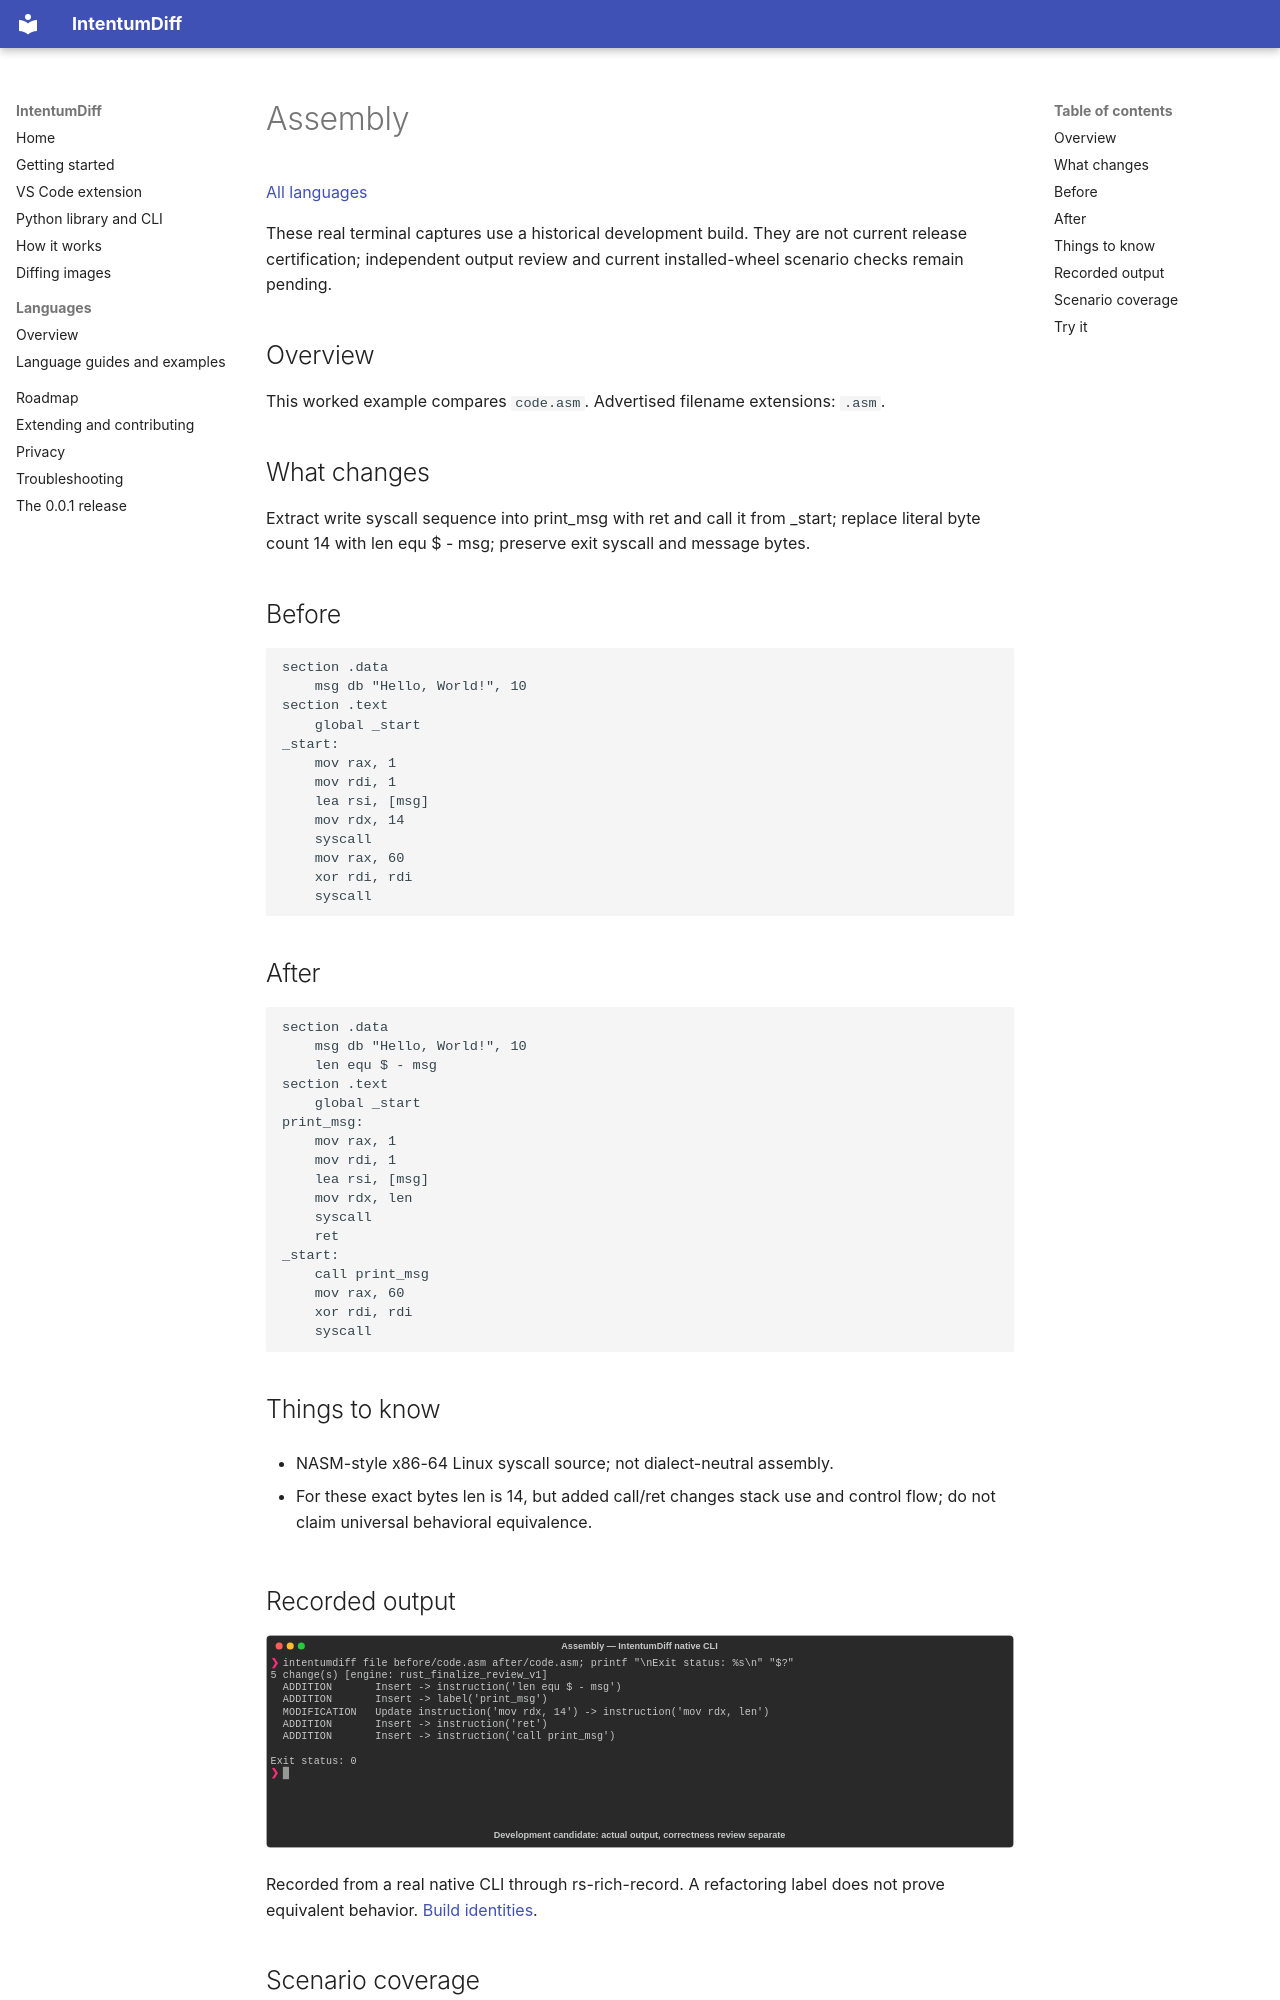

repository: buchochelliq-labs/intentumdiff-docs · page: languages/asm/index.html · generator: mkdocs

# Assembly

[All languages](../gallery.md)

These real terminal captures use a historical development build. They are not current release certification; independent output review and current installed-wheel scenario checks remain pending.

## Overview

This worked example compares `code.asm`. Advertised filename extensions: `.asm`.

## What changes

Extract write syscall sequence into print_msg with ret and call it from _start; replace literal byte count 14 with len equ $ - msg; preserve exit syscall and message bytes.

## Before

````text
section .data
    msg db "Hello, World!", 10
section .text
    global _start
_start:
    mov rax, 1
    mov rdi, 1
    lea rsi, [msg]
    mov rdx, 14
    syscall
    mov rax, 60
    xor rdi, rdi
    syscall
````

## After

````text
section .data
    msg db "Hello, World!", 10
    len equ $ - msg
section .text
    global _start
print_msg:
    mov rax, 1
    mov rdi, 1
    lea rsi, [msg]
    mov rdx, len
    syscall
    ret
_start:
    call print_msg
    mov rax, 60
    xor rdi, rdi
    syscall
````

## Things to know

- NASM-style x86-64 Linux syscall source; not dialect-neutral assembly.

- For these exact bytes len is 14, but added call/ret changes stack use and control flow; do not claim universal behavioral equivalence.

## Recorded output

![Actual Assembly terminal capture](meaningful-change.svg)

Recorded from a real native CLI through rs-rich-record. A refactoring label does not prove equivalent behavior. [Build identities](../provenance.md).
